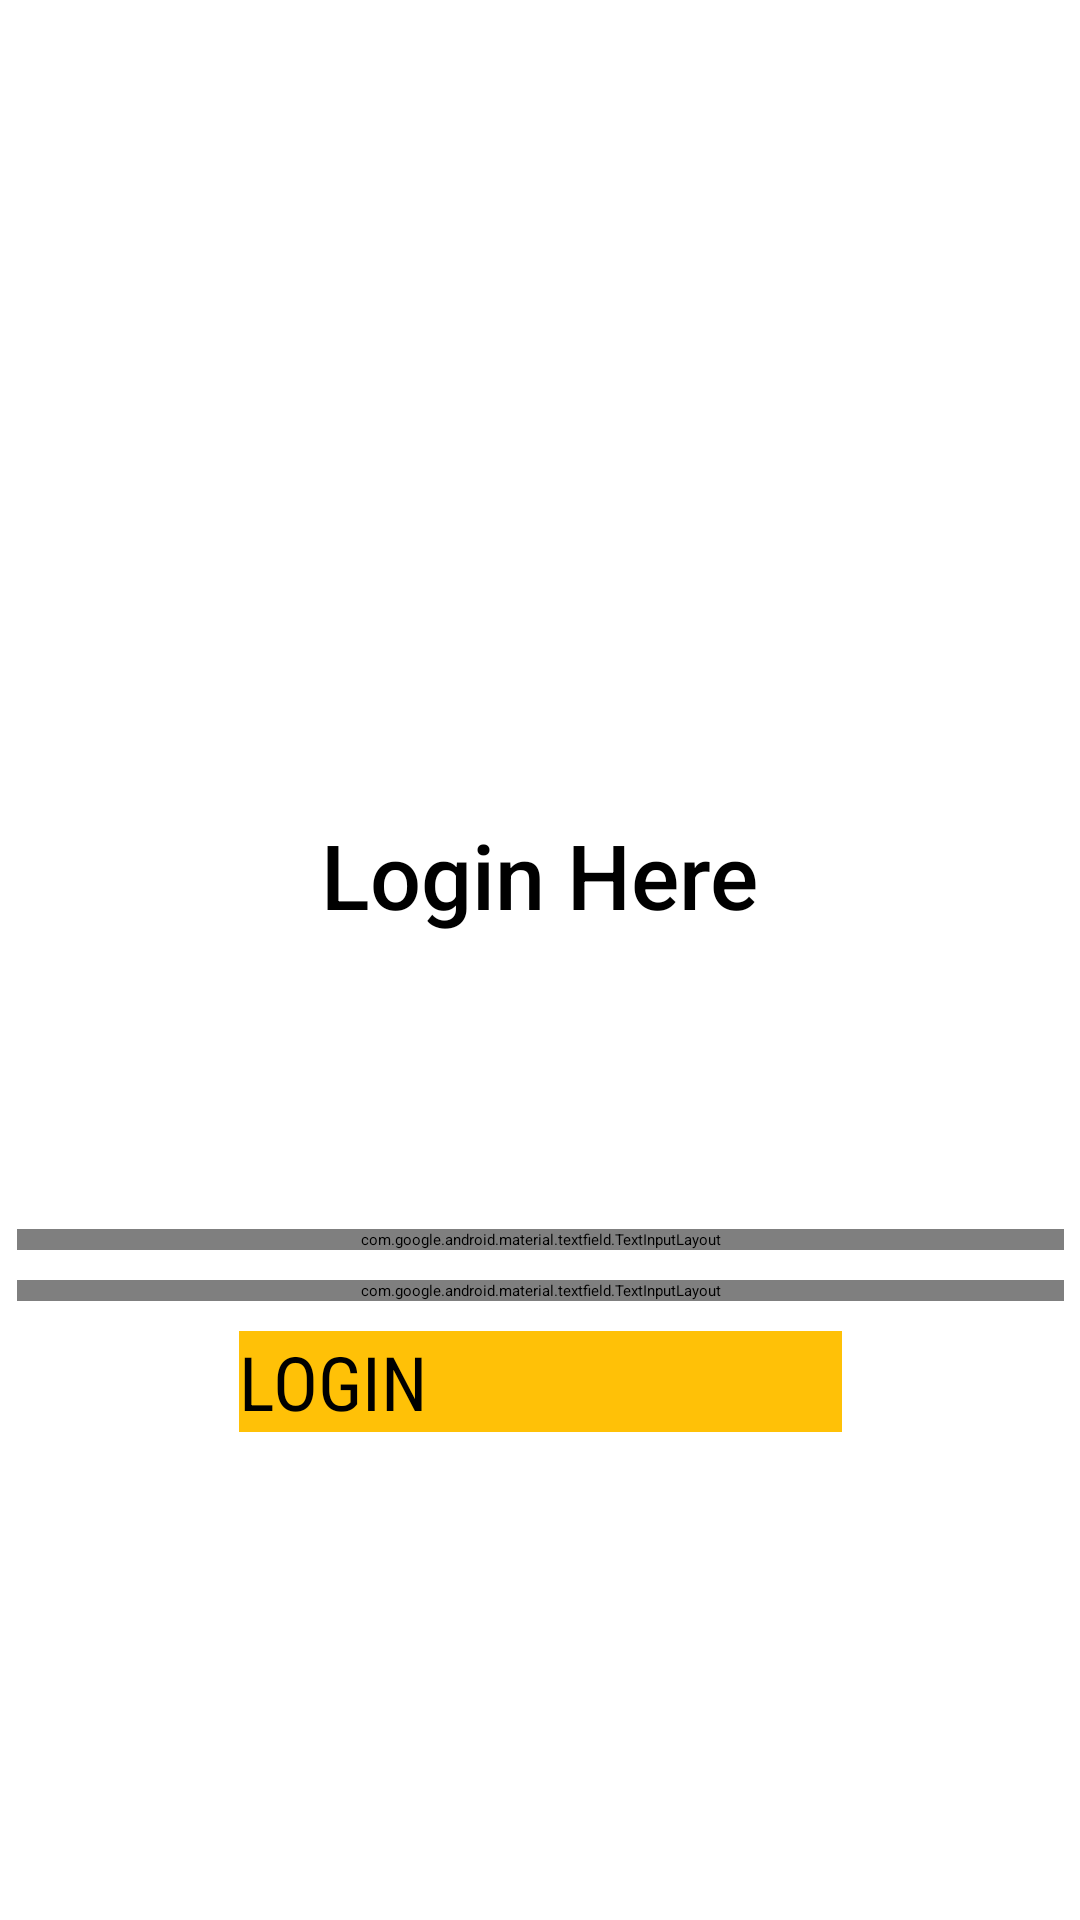

Write the Android layout XML for this screen, with the resource values it uses.
<!-- AndroidManifest.xml: application theme Theme.MyVideoMaker -->
<!-- res/layout/activity_login.xml -->
<?xml version="1.0" encoding="utf-8"?>
<androidx.constraintlayout.widget.ConstraintLayout xmlns:android="http://schemas.android.com/apk/res/android"
    xmlns:app="http://schemas.android.com/apk/res-auto"
    xmlns:tools="http://schemas.android.com/tools"
    android:layout_width="match_parent"
    android:layout_height="match_parent"
    android:background="@drawable/gradient_bg"
    tools:context=".login">

    <ImageView
        android:id="@+id/imageView"
        android:layout_width="200dp"
        android:layout_height="200dp"
        app:layout_constraintBottom_toBottomOf="parent"
        app:layout_constraintEnd_toEndOf="parent"
        app:layout_constraintHorizontal_bias="0.497"
        app:layout_constraintStart_toStartOf="parent"
        app:layout_constraintTop_toTopOf="parent"
        app:layout_constraintVertical_bias="0.06"
        app:srcCompat="@drawable/ic_baseline_person_24"
        tools:ignore="VectorDrawableCompat" />


    <LinearLayout
        android:id="@+id/linearLayout"
        android:layout_width="349dp"
        android:layout_height="wrap_content"
        android:layout_marginTop="10dp"
        android:layout_marginBottom="10dp"
        android:orientation="vertical"
        app:layout_constraintBottom_toBottomOf="parent"
        app:layout_constraintEnd_toEndOf="parent"
        app:layout_constraintStart_toStartOf="parent"
        app:layout_constraintTop_toTopOf="parent"
        app:layout_constraintVertical_bias="0.737">

        <com.google.android.material.textfield.TextInputLayout
            android:id="@+id/email_login"
            style="@style/Widget.MaterialComponents.TextInputLayout.OutlinedBox"
            android:layout_width="match_parent"
            android:layout_height="wrap_content"
            android:hint="Your Email"
            android:textColorHint="@color/colorPrimaryDark">

            <com.google.android.material.textfield.TextInputEditText
                android:layout_width="match_parent"
                android:layout_height="wrap_content"
                android:inputType="textEmailAddress" />
        </com.google.android.material.textfield.TextInputLayout>

        <com.google.android.material.textfield.TextInputLayout
            android:id="@+id/pwd_login"
            style="@style/Widget.MaterialComponents.TextInputLayout.OutlinedBox"
            android:layout_width="match_parent"
            android:layout_height="wrap_content"
            android:layout_marginTop="10dp"
            android:hint="Your Password"
            android:textColorHint="@color/colorPrimaryDark"
            app:passwordToggleEnabled="true">

            <com.google.android.material.textfield.TextInputEditText
                android:layout_width="match_parent"
                android:layout_height="wrap_content"
                android:inputType="textPassword" />
        </com.google.android.material.textfield.TextInputLayout>

        <Button
            android:layout_width="201dp"
            android:layout_height="wrap_content"
            android:layout_gravity="center_horizontal"
            android:layout_marginTop="10dp"
            android:layout_marginBottom="10dp"
            android:background="@color/buttonbg"
            android:fontFamily="sans-serif-condensed"
            android:onClick="signinhere"
            android:text="LOGIN"
            android:textColor="#000"
            android:textSize="25sp" />

    </LinearLayout>

    <TextView
        android:id="@+id/textView"
        android:layout_width="wrap_content"
        android:layout_height="53dp"
        android:fontFamily="sans-serif-medium"
        android:text="Login Here"
        android:textSize="30sp"
        app:layout_constraintBottom_toBottomOf="parent"
        app:layout_constraintEnd_toEndOf="parent"
        app:layout_constraintStart_toStartOf="parent"
        app:layout_constraintTop_toTopOf="parent"
        app:layout_constraintVertical_bias="0.462" />

    <ProgressBar
        android:id="@+id/progressBar3_login"
        style="?android:attr/progressBarStyle"
        android:layout_width="wrap_content"
        android:layout_height="wrap_content"
        app:layout_constraintBottom_toBottomOf="parent"
        app:layout_constraintEnd_toEndOf="parent"
        app:layout_constraintHorizontal_bias="0.498"
        app:layout_constraintStart_toStartOf="parent"
        app:layout_constraintTop_toTopOf="parent"
        android:visibility="invisible"
        app:layout_constraintVertical_bias="0.459" />

    <TextView
        android:id="@+id/forgot"
        android:layout_width="match_parent"
        android:layout_height="wrap_content"
        android:layout_marginBottom="25dp"
        android:gravity="center_horizontal"
        android:text="Forgot Password ?"
        android:textColor="@color/white"
        android:textSize="22dp"
        app:layout_constraintBottom_toBottomOf="parent"
        app:layout_constraintTop_toBottomOf="@+id/linearLayout"
        app:layout_constraintVertical_bias="0.85"
        tools:layout_editor_absoluteX="0dp" />


</androidx.constraintlayout.widget.ConstraintLayout>
<!-- resources referenced by this layout -->
<resources>
  <color name="buttonbg">#FFC107</color>
  <color name="colorPrimaryDark">#3700B3</color>
  <color name="white">#FAF4F3</color>
  <style name="Theme.MyVideoMaker" parent="Theme.MaterialComponents.DayNight.DarkActionBar">
          
          <item name="colorPrimary">@color/purple_500</item>
          <item name="colorPrimaryVariant">@color/purple_700</item>
          <item name="colorOnPrimary">@color/white</item>
          
          <item name="colorSecondary">@color/teal_200</item>
          <item name="colorSecondaryVariant">@color/teal_700</item>
          <item name="colorOnSecondary">@color/black</item>
          
          <item name="android:statusBarColor" tools:targetApi="l">?attr/colorPrimaryVariant</item>
          
      </style>
  <color name="purple_500">#673AB7</color>
  <color name="purple_700">#692ED1</color>
  <color name="teal_200">#3A883E</color>
  <color name="teal_700">#8BC34A</color>
  <color name="black">#141313</color>
</resources>
